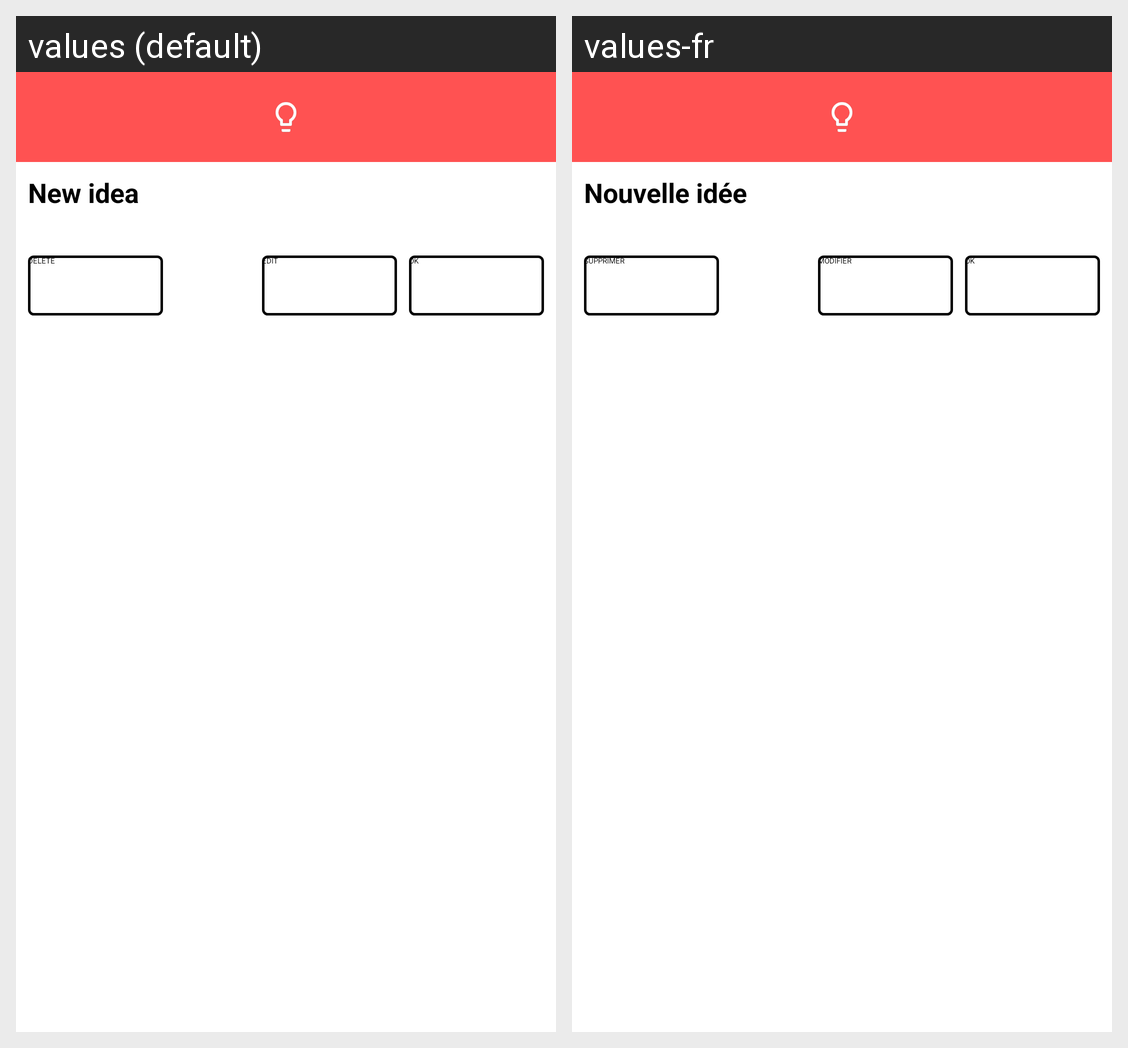

The Android screen above is rendered under two locales of the same app. Produce the string resources it draws, with the default and per-locale values.
Android screen res/layout/edit_dialog.xml rendered under 2 locales, left to right: values (default), values-fr. Device: Nexus 5 (rendered at 1080×1920; each locale shown at half size, 540×960, under a caption strip naming it); theme AppTheme.
Strings drawn on this screen, with the default value and each locale's value (text and hints the layout hard-codes, and strings that could not be matched under every locale, appear in the picture but are not listed):

new_idea
  values: New idea
  values-fr: Nouvelle idée

delete
  values: DELETE
  values-fr: SUPPRIMER

ok
  values: OK
  values-fr: OK

edit
  values: EDIT
  values-fr: MODIFIER
